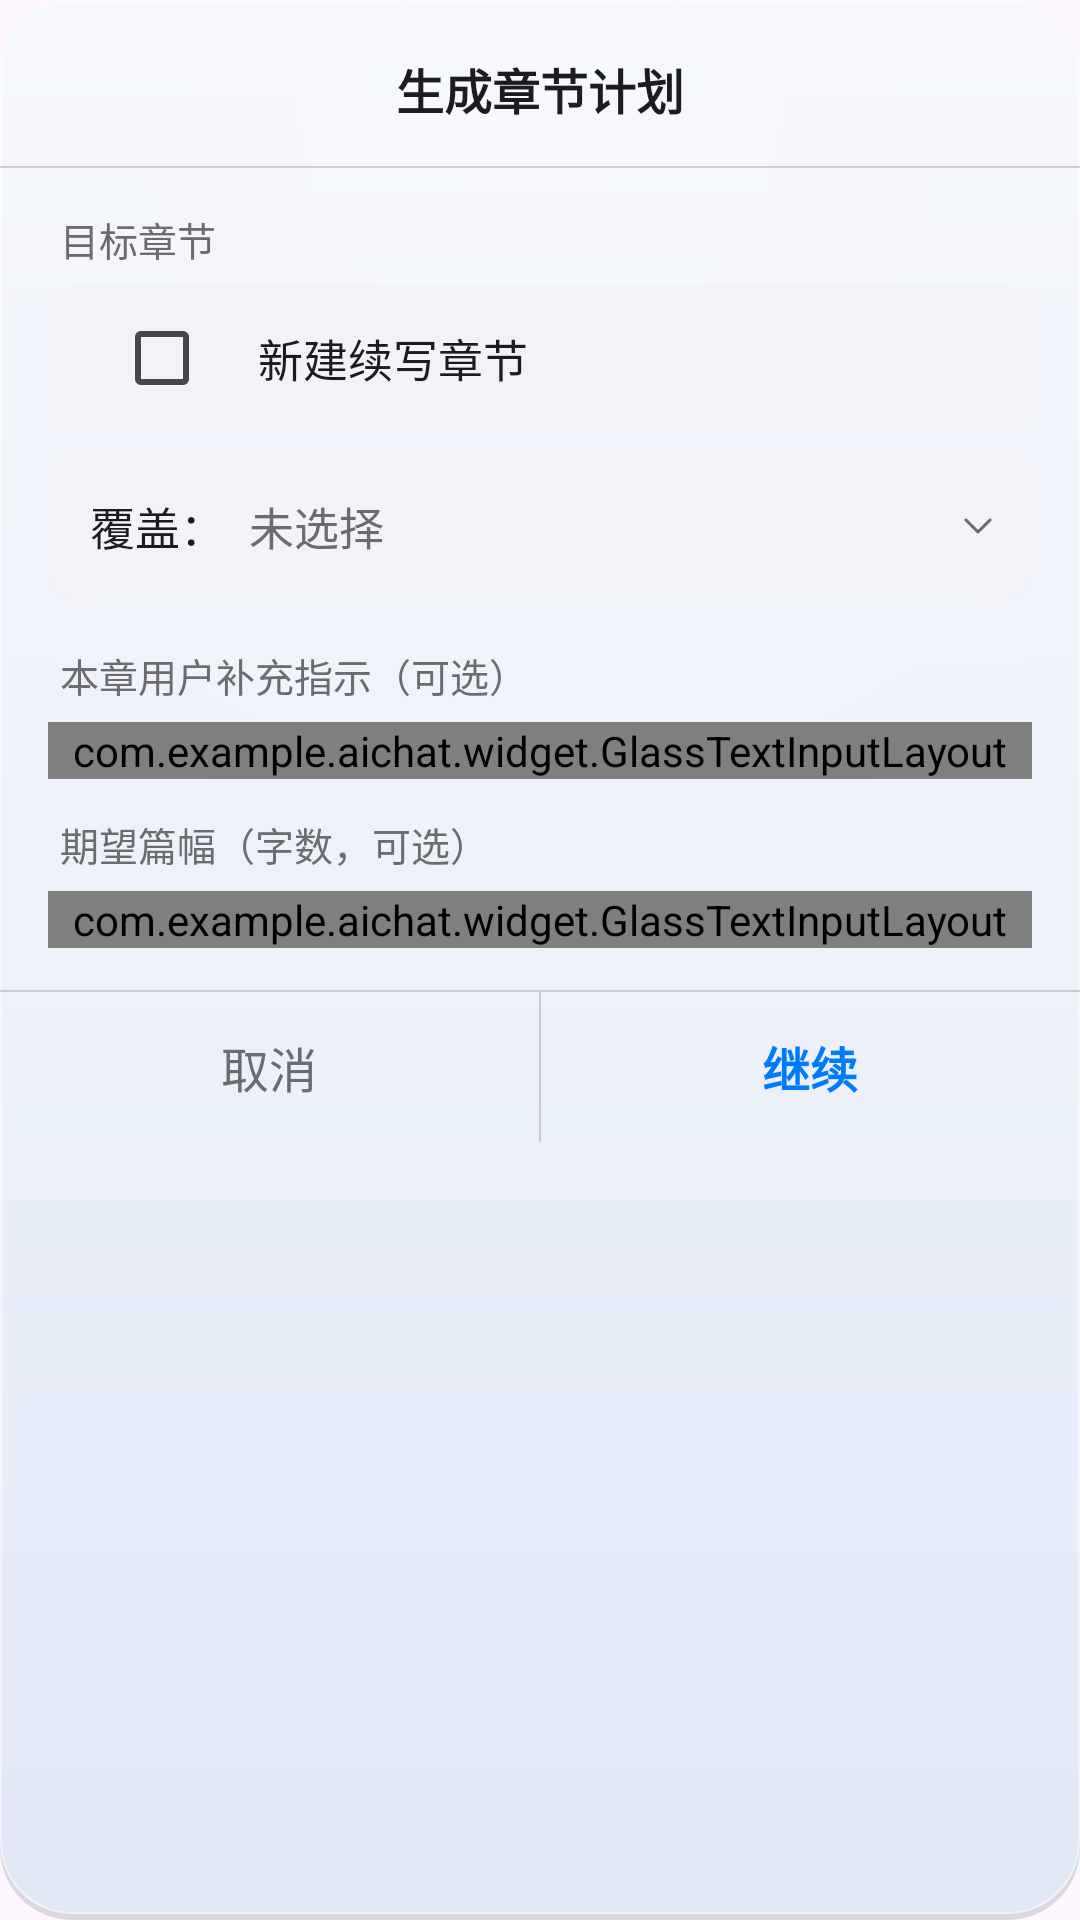

Android layout source for this screen:
<!-- AndroidManifest.xml: application theme Theme.AIChat -->
<!-- res/layout/dialog_chapter_plan_target.xml -->
<?xml version="1.0" encoding="utf-8"?>
<LinearLayout xmlns:android="http://schemas.android.com/apk/res/android"
    xmlns:app="http://schemas.android.com/apk/res-auto"
    android:layout_width="match_parent"
    android:layout_height="wrap_content"
    android:orientation="vertical"
    android:background="@drawable/bg_glass_dialog">

    
    <TextView
        android:layout_width="match_parent"
        android:layout_height="wrap_content"
        android:text="生成章节计划"
        android:textSize="16sp"
        android:textStyle="bold"
        android:textColor="?attr/colorOnSurface"
        android:gravity="center"
        android:paddingTop="18dp"
        android:paddingBottom="14dp"
        android:paddingHorizontal="20dp" />

    <View
        android:layout_width="match_parent"
        android:layout_height="0.5dp"
        android:background="?attr/colorOutline"
        android:alpha="0.3" />

    
    <TextView
        android:layout_width="match_parent"
        android:layout_height="wrap_content"
        android:paddingHorizontal="20dp"
        android:paddingTop="14dp"
        android:paddingBottom="6dp"
        android:text="目标章节"
        android:textSize="13sp"
        android:textColor="@color/ios_section_label" />

    
    <LinearLayout
        android:id="@+id/rowContinueNew"
        android:layout_width="match_parent"
        android:layout_height="48dp"
        android:layout_marginHorizontal="16dp"
        android:orientation="horizontal"
        android:gravity="center_vertical"
        android:paddingHorizontal="14dp"
        android:background="@drawable/bg_knowledge_picker"
        android:clickable="true"
        android:focusable="true">

        <com.google.android.material.checkbox.MaterialCheckBox
            android:id="@+id/checkContinueNew"
            android:layout_width="wrap_content"
            android:layout_height="wrap_content"
            android:clickable="false"
            android:focusable="false"
            android:layout_marginEnd="8dp" />

        <TextView
            android:id="@+id/textContinueNewLabel"
            android:layout_width="0dp"
            android:layout_weight="1"
            android:layout_height="wrap_content"
            android:textSize="15sp"
            android:textColor="?attr/colorOnSurface"
            android:maxLines="1"
            android:ellipsize="end"
            android:text="新建续写章节" />
    </LinearLayout>

    
    <LinearLayout
        android:id="@+id/rowOverwrite"
        android:layout_width="match_parent"
        android:layout_height="48dp"
        android:layout_marginHorizontal="16dp"
        android:layout_marginTop="8dp"
        android:orientation="horizontal"
        android:gravity="center_vertical"
        android:paddingStart="14dp"
        android:paddingEnd="10dp"
        android:background="@drawable/bg_knowledge_picker"
        android:clickable="true"
        android:focusable="true">

        <TextView
            android:layout_width="wrap_content"
            android:layout_height="wrap_content"
            android:layout_marginEnd="8dp"
            android:text="覆盖："
            android:textSize="15sp"
            android:textColor="?attr/colorOnSurface" />

        <TextView
            android:id="@+id/textOverwriteSelected"
            android:layout_width="0dp"
            android:layout_weight="1"
            android:layout_height="wrap_content"
            android:textSize="15sp"
            android:textColor="@color/ios_section_label"
            android:maxLines="1"
            android:ellipsize="end"
            android:text="未选择" />

        <ImageView
            android:layout_width="16dp"
            android:layout_height="16dp"
            android:src="@drawable/ic_action_expand_left"
            android:rotation="270"
            android:layout_marginStart="6dp"
            app:tint="@color/ios_section_label" />
    </LinearLayout>

    
    <TextView
        android:layout_width="match_parent"
        android:layout_height="wrap_content"
        android:paddingHorizontal="20dp"
        android:paddingTop="16dp"
        android:paddingBottom="6dp"
        android:text="本章用户补充指示（可选）"
        android:textSize="13sp"
        android:textColor="@color/ios_section_label" />

    <com.example.aichat.widget.GlassTextInputLayout
        style="@style/Widget.AIChat.TextInputLayout"
        android:layout_width="match_parent"
        android:layout_height="wrap_content"
        android:layout_marginHorizontal="16dp"
        android:hint="例如：本章主角发现真相">
        <com.google.android.material.textfield.TextInputEditText
            android:id="@+id/editTargetHint"
            android:layout_width="match_parent"
            android:layout_height="wrap_content"
            android:inputType="textMultiLine"
            android:minLines="2"
            android:maxLines="4"
            android:paddingTop="8dp"
            android:paddingBottom="8dp" />
    </com.example.aichat.widget.GlassTextInputLayout>

    
    <TextView
        android:layout_width="match_parent"
        android:layout_height="wrap_content"
        android:paddingHorizontal="20dp"
        android:paddingTop="12dp"
        android:paddingBottom="6dp"
        android:text="期望篇幅（字数，可选）"
        android:textSize="13sp"
        android:textColor="@color/ios_section_label" />

    <com.example.aichat.widget.GlassTextInputLayout
        style="@style/Widget.AIChat.TextInputLayout"
        android:layout_width="match_parent"
        android:layout_height="wrap_content"
        android:layout_marginHorizontal="16dp"
        android:layout_marginBottom="14dp"
        android:hint="例如：3000">
        <com.google.android.material.textfield.TextInputEditText
            android:id="@+id/editTargetLength"
            android:layout_width="match_parent"
            android:layout_height="wrap_content"
            android:inputType="number"
            android:paddingTop="8dp"
            android:paddingBottom="8dp" />
    </com.example.aichat.widget.GlassTextInputLayout>

    <View
        android:layout_width="match_parent"
        android:layout_height="0.5dp"
        android:background="?attr/colorOutline"
        android:alpha="0.3" />

    
    <LinearLayout
        android:layout_width="match_parent"
        android:layout_height="50dp"
        android:orientation="horizontal">

        <TextView
            android:id="@+id/btnTargetCancel"
            android:layout_width="0dp"
            android:layout_height="match_parent"
            android:layout_weight="1"
            android:text="取消"
            android:textSize="16sp"
            android:textColor="@color/ios_section_label"
            android:gravity="center"
            android:background="?attr/selectableItemBackground"
            android:clickable="true"
            android:focusable="true" />

        <View
            android:layout_width="0.5dp"
            android:layout_height="match_parent"
            android:background="?attr/colorOutline"
            android:alpha="0.3" />

        <TextView
            android:id="@+id/btnTargetConfirm"
            android:layout_width="0dp"
            android:layout_height="match_parent"
            android:layout_weight="1"
            android:text="继续"
            android:textSize="16sp"
            android:textStyle="bold"
            android:textColor="?attr/colorPrimary"
            android:gravity="center"
            android:background="?attr/selectableItemBackground"
            android:clickable="true"
            android:focusable="true" />

    </LinearLayout>

</LinearLayout>
<!-- resources referenced by this layout -->
<resources>
  <color name="ios_section_label">#6C6C70</color>
  <!-- drawable bg_knowledge_picker (drawable) -->
  <?xml version="1.0" encoding="utf-8"?>
  <shape xmlns:android="http://schemas.android.com/apk/res/android"
      android:shape="rectangle">
      <solid android:color="@color/ios_grouped_bg" />
      <corners android:radius="8dp" />
  </shape>
  <!-- drawable ic_action_expand_left (drawable) -->
  <?xml version="1.0" encoding="utf-8"?>
  <vector xmlns:android="http://schemas.android.com/apk/res/android"
      android:width="24dp"
      android:height="24dp"
      android:viewportWidth="24"
      android:viewportHeight="24">
      <path
          android:fillColor="@android:color/transparent"
          android:pathData="M15,6L9,12L15,18"
          android:strokeColor="#FF000000"
          android:strokeLineCap="round"
          android:strokeLineJoin="round"
          android:strokeWidth="1.5" />
  </vector>
  <style name="Widget.AIChat.TextInputLayout" parent="Widget.Material3.TextInputLayout.OutlinedBox">
          <item name="boxCornerRadiusTopStart">14dp</item>
          <item name="boxCornerRadiusTopEnd">14dp</item>
          <item name="boxCornerRadiusBottomStart">14dp</item>
          <item name="boxCornerRadiusBottomEnd">14dp</item>
          <item name="boxStrokeWidth">1dp</item>
          <item name="boxStrokeWidthFocused">2dp</item>
      </style>
  <color name="ios_grouped_bg">#F2F2F7</color>
  <color name="primary">#007AFF</color>
  <color name="on_primary">#FFFFFF</color>
  <color name="surface">#FFFFFF</color>
  <color name="primary_blue_subtle">#F2F8FF</color>
  <color name="primary_blue_light">#D6EBFF</color>
  <color name="primary_blue_deep">#0040A0</color>
  <color name="ios_cell_bg">#FFFFFF</color>
  <style name="ThemeOverlay.AIChat.MaterialAlertDialog" parent="ThemeOverlay.Material3.MaterialAlertDialog">
          <item name="backgroundTint">@android:color/transparent</item>
          <item name="android:windowBackground">@drawable/bg_material_alert_dialog</item>
          <item name="colorSurface">@color/dialog_surface_bg</item>
          <item name="elevationOverlayEnabled">false</item>
          <item name="shapeAppearanceOverlay">@style/ShapeAppearance.AIChat.Dialog</item>
      </style>
  <style name="Widget.AIChat.Switch" parent="Widget.Material3.CompoundButton.MaterialSwitch">
          <item name="trackTint">@color/aichat_switch_track</item>
          <item name="trackDecorationTint">@android:color/transparent</item>
          <item name="thumbTint">@color/aichat_switch_thumb</item>
          <item name="thumbIconTint">@android:color/transparent</item>
      </style>
  <style name="Widget.AIChat.RadioButton" parent="Widget.Material3.CompoundButton.RadioButton">
          <item name="buttonTint">@color/aichat_radio_tint</item>
      </style>
  <color name="dialog_surface_bg">#FFFDFEFF</color>
  <style name="ShapeAppearance.AIChat.Dialog" parent="">
          <item name="cornerFamily">rounded</item>
          <item name="cornerSize">28dp</item>
      </style>
  <color name="glass_input_fill">#F2FFFFFF</color>
  <color name="glass_input_hint_idle">#80000000</color>
  <style name="ThemeOverlay.AIChat.TextInputEditText" parent="">
          <item name="editTextStyle">@style/Widget.AIChat.TextInputEditText</item>
      </style>
  <dimen name="dialog_glass_highlight_fade">120dp</dimen>
  <color name="glass_highlight_top">#30FFFFFF</color>
  <dimen name="dialog_glass_shadow_fade">160dp</dimen>
  <color name="glass_shadow_bottom">#10000000</color>
  <color name="glass_stroke">#40FFFFFF</color>
  <style name="Widget.AIChat.TextInputEditText" parent="Widget.Material3.TextInputEditText.OutlinedBox">
          <item name="android:paddingTop">12dp</item>
          <item name="android:paddingBottom">12dp</item>
      </style>
</resources>
